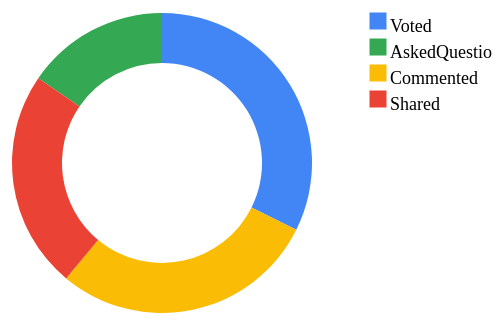
D3 v4 page, settled after 480 driven frames (8 s of simulated time); the page loaded 1 data file(s).



    function openHeatmap()
    {
        window.open('heatmap.html','HeatMap','left=1200,top=400,width=420,height=350');
    }

function draw_pie(file_name)
 {  
    var width,height
    var chartWidth, chartHeight
    var margin
    var svg = d3.select("#graph").append("svg")
    var chartLayer = svg.append("g").classed("chartLayer", true)
    
    d3.csv(file_name, cast,  main)
    
    function cast(d) {
        d.value = +d.value
        return d 
    }
    
    function main(data) {
        setSize(data)
        drawChart(data)    
    }
    
    function setSize(data) {
        width = document.querySelector("#graph").clientWidth
        height = document.querySelector("#graph").clientHeight
    
        margin = {top:40, left:0, bottom:40, right:0 }
        
        
        chartWidth = 270
        chartHeight = 270
        
        svg.attr("width", 650).attr("height", 350)
        
        
        chartLayer
            .attr("width", chartWidth)
            .attr("height", chartHeight)
           .attr("transform", "translate("+[40, 90]+")")
            
            
    }
    
    function drawChart(data) {
      
        var arcs = d3.pie()
            .sort(null)
            .value(function(d) { return d.value; })
            (data)
        
   
        var arc = d3.arc()
            .outerRadius(120)
            .innerRadius(90)
            .padAngle(0.03)
            .cornerRadius(8)
            
        var pieG = chartLayer.selectAll("g")
            .data([data])
            .enter()
            .append("g")
            .attr("transform", "translate("+[chartWidth/2, chartHeight/2]+")")
        
        var block = pieG.selectAll(".arc")
            .data(arcs)
            
        var newBlock = block.enter().append("g").classed("arc", true)
            
      
        newBlock.append("path")
            .attr("d", arc)
            .attr("id", function(d, i) { return "arc-" + i })
            .attr("stroke", "gray")
            .attr("fill", function(d,i){ return d3.interpolateCool(Math.random()) })
        
       
           newBlock.append("text")
            .attr("dx", 55)
            .attr("dy", -5)
            .append("textPath")
            .attr('style','font-size: 30')
            .attr("xlink:href", function(d, i) { return "#arc-" + i; })
            .text(function(d) { console.log(d); return d.data.name })
    }
  }



// var color = d3.scaleOrdinal(d3.schemeCategory20b);
var color = d3.scaleOrdinal().range(['#4285F4','#34A853','#FBBC05','#EA4335','#7B1FA2','#FF1493']);        


// var margin = {top: 100, right: 0, bottom: 0, left: 0};



var arc = d3.arc()
    .innerRadius(100)
    .outerRadius(150);



var svg1 = d3.select("#chart").append("svg")
    .attr("width", 530)
    .attr("height", 350);  // maximum area for drawing arc inside it

var g = svg1.append("g")   // "g" for grouping not specific to D3 ( group similar attributes )
    .attr("transform","translate(" + 200 + "," + 200 +")")  // transform position inside svg
   // .attr("class","chartGroup");


var pie = d3.pie()
    .value(function(d) {
    // console.log(d.count);
     return d.count}) // returns number to display ( in 2nd column)
   // .sort(null);

// for displaying results when u hover
var tooltip = d3.select('#chart')
    .append('div')
    .attr('class','tooltip')

     


tooltip.append('div')
    .attr('class','label');
tooltip.append('div')
    .attr('class', 'count');
tooltip.append('div')
    .attr('class','percent');



 d3.csv('input_donut.csv', function(error, dataset) {
          dataset.forEach(function(d) {
            d.count = +d.count;
            d.enabled = true;
          });   

  

  // drawing   
var path = g.selectAll('path')
    .data(pie(dataset))
    .enter()
    .append('path')
        .attr('d',arc)
        .attr('fill', function(d,i){
            return color(d.data.action);
        })
    .each(function(d){this._current = d;});







path.on('mousemove', function(d){
      var xposSub = document.getElementById("chart").getBoundingClientRect().middle; 
      var xpos = d3.event.x - xposSub + 100 
      var ypos = d3.event.y  +100   
      tooltip.style("left",-100 + "px")
      tooltip.style("top",-500 + "px")  
  

  var total = d3.sum(dataset.map(function(d){
      return (d.enabled) ? d.count : 0;
    }));
  var percent = Math.round(10000 * d.data.count / total) / 100;

  tooltip.select('.label').html(d.data.action);
  tooltip.select('.count').html(d.data.count);
  tooltip.select('.percent').html(percent + '%');
  tooltip.style('display', 'block');
 
});
   

   path.on('click', function(d){
    console.log(d.data.action);
    if (d.data.action=="Voted") {
      $('#graph').empty();
      draw_pie("Voted.csv");


   }
   if(d.data.action=="Shared")
   {
    $('#graph').empty();
    draw_pie("Shared.csv");
   }

   if(d.data.action=="AskedQuestion")
   {
    $('#graph').empty();
    draw_pie("AskedQuestion.csv");
   }

   if(d.data.action=="Commented")
   {
    $('#graph').empty();
    draw_pie("Commented.csv");
   }



  // var newWindow = window.open("donut.html", "hello", 'scrollbars=yes, width=' + 400 + ', height=' + 400 + ', top=' + 100 + ', left=' + 10);

});
   
     




     
path.on('mouseout', function(d){
    tooltip.style('display','none');

});
   



var legendRectSize = 16;
var legendSpacing = 10; 

var legend = g.selectAll('.legend')
    .data(color.domain()) 
    .enter()
        .append('g')
        .attr('class','legend')
        .attr('transform', function(d,i){
            var height = legendRectSize + legendSpacing;
            var offset = 150;       // y-axis position
            var horz = 13 * legendRectSize;   // x-axis position
            var vert = i * height-offset;
            return 'translate(' + horz + ',' + vert + ')';
        });

    legend.append('rect')
        .attr('width',legendRectSize)
        .attr('height',legendRectSize)
        .style('fill',color)
        .style('stroke',color)

        .on('click', function(label){
        var rect = d3.select(this);
  var enabled = true;
  var totalEnabled = d3.sum(dataset.map(function(d) {
    return (d.enabled) ? 1 : 0;
  }));

  if (rect.attr('class') === 'disabled') {
    rect.attr('class', '');
  } else {
    if (totalEnabled < 2) return;
    rect.attr('class', 'disabled');
    enabled = false;
  }

  pie.value(function(d) {
    if (d.label === label) d.enabled = enabled;
    return (d.enabled) ? d.count : 0;
  });




  path = path.data(pie(dataset));

  path.transition()
    .duration(750)
    .attrTween('d', function(d) {
      var interpolate = d3.interpolate(this._current, d);
      this._current = interpolate(0);
      return function(t) {
        return arc(interpolate(t));
      };
    });
    });


    legend.append('text')
  .attr('x', 20)
  .attr('y', 15)
  .attr('style','font-size: 18')
  .attr('alignment-baseline','middle')
  .text(function(d) { return d; });

 });


    

### data: input_donut.csv
action, count
Voted, 44
AskedQuestion, 21
Commented, 39
Shared, 32